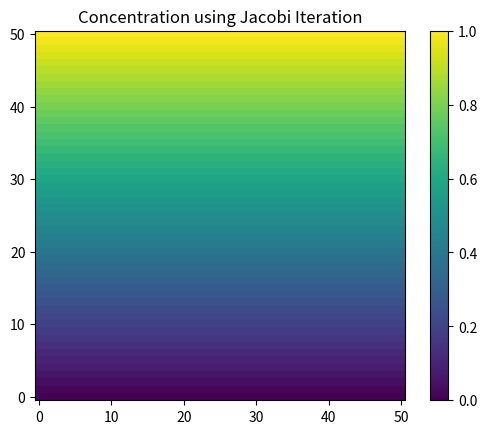

Write the Python code that produced this figure.
import matplotlib.pyplot as plt
import numpy as np
from scipy.special import erfc
from tqdm import tqdm
import matplotlib.animation as animation# Initialize concentration matrix

# Parameters
N = 50
D = 1
L = 1.0  # Domain
t = 0
delta_x = L / N

c = np.zeros((N + 1, N + 1))

# Boundary conditions (initial)
c[:, N] = 1.0  # Top boundary
c[:, 0] = 0.0  # Bottom boundary


def jacobi_iteration(c, epsilon = 1e-5):
    c_next = c.copy()
    i = 1
    while i > 0: 
        for i in range(1, N):  # Skip boundaries in x-direction
            for j in range(1, N):  # Skip boundaries in y-direction
                c_next[i, j] = (
                    0.25
                    * (c[i + 1, j] + c[i - 1, j] + c[i, j + 1] + c[i, j - 1])
                )

        # Apply periodic boundary conditions in the x-direction
        for j in range (1,N):
            c_next[N,j] = (
                    0.25
                    * (c[1, j] + c[N - 1, j] + c[N, j + 1] + c[N, j - 1])
                )
            
        c_next[0, 1:N] = c_next[N, 1:N]

        # Apply fixed boundary conditions
        c_next[:, N] = 1.0  # Top boundary
        c_next[:, 0] = 0.0  # Bottom boundary

        if np.max(np.abs(c_next-c)) < epsilon:
            return c_next
        else:
            c[:] = c_next[:]
    
def  Gauss_Seide_iteration(c, epsilon = 1e-5):
    c_next = c.copy()
    i = 1
    while i>0: 
        for j in range(1, N):  # Skip boundaries in x-direction
            for i in range(1, N):  # Skip boundaries in y-direction
                c_next[i, j] = (
                    0.25
                    * (c[i + 1, j] + c_next[i - 1, j] + c[i, j + 1] + c_next[i, j - 1])
                )

        # Apply periodic boundary conditions in the x-direction
        for j in range (1,N):
            c_next[N,j] = (
                    0.25
                    * (c[1, j] + c[N - 1, j] + c[N, j + 1] + c[N, j - 1])
                )
            
        c_next[0, 1:N] = c_next[N, 1:N]

        # Apply fixed boundary conditions
        c_next[:, N] = 1.0  # Top boundary
        c_next[:, 0] = 0.0  # Bottom boundary

        if np.max(np.abs(c_next-c)) < epsilon:
                return c_next
        else:
            c[:] = c_next[:]

first = jacobi_iteration(c)
second = Gauss_Seide_iteration(c)

plt.imshow(first.T,  origin='lower' )
plt.title(f"Concentration using Jacobi Iteration") 
plt.colorbar()
plt.show()

# print(first)
# print(second)
